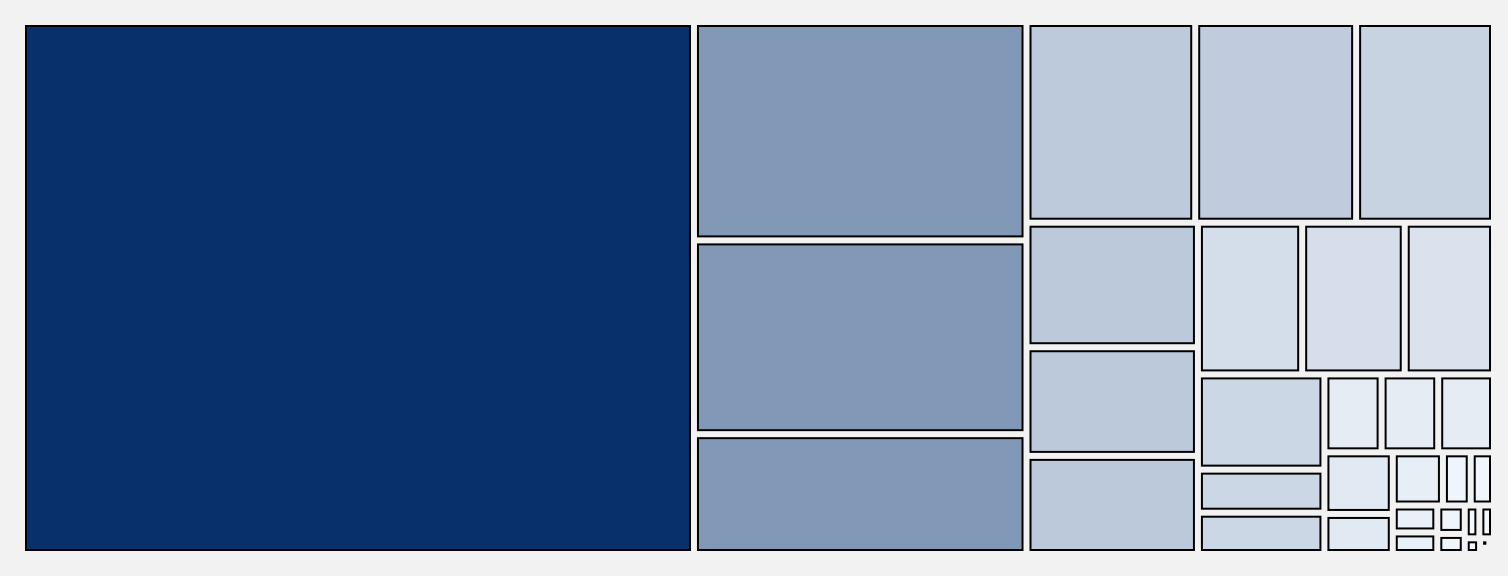
D3 v4 page, settled after 480 driven frames (8 s of simulated time); the page loaded 1 data file(s).


// ── script.js
var margin = { top: 10, right: 10, bottom: 10, left: 10 },
  width = 1500 - margin.left - margin.right,
  height = 560 - margin.top - margin.bottom;

var svg = d3
  .select("#my_dataviz")
  .append("svg")
  .attr("width", width + margin.left + margin.right)
  .attr("height", height + margin.top + margin.bottom)
  .append("g")
  .attr("transform", "translate(" + margin.left + "," + margin.top + ")");

d3.csv("make.csv", function (data) {
  var root = d3
    .stratify()
    .id(function (d) { return d.name; })
    .parentId(function (d) { return d.parent; })(data);

  root.sum(function (d) { return +d.value; });

  // Uncomment one of these three lines and comment other two to see Squarify, Slice and Dice type of partitioning
  // ###########################################################################
  d3.treemap().size([width, height]).tile(d3.treemapSquarify).padding(8)(root);
  // d3.treemap().size([width, height]).tile(d3.treemapSlice).padding(8)(root);
  // d3.treemap().size([width, height]).tile(d3.treemapDice).padding(8)(root);
  // ###########################################################################

  var leaves = root.leaves();

  var colorScale = d3.scaleLinear()
    .domain([0, d3.max(leaves, function (d) { return d.x1 - d.x0; })])
    .range(["#f7fbff", "#08306b"]);

  var rects = svg
    .selectAll("rect")
    .data(leaves)
    .enter()
    .append("rect")
    .attr("x", function (d) { return d.x0; })
    .attr("y", function (d) { return d.y0; })
    .attr("width", function (d) { return d.x1 - d.x0; })
    .attr("height", function (d) { return d.y1 - d.y0; })
    .style("stroke", "black")
    .style("fill", function (d) { return colorScale(d.x1 - d.x0); }); // Use the color scale

  var fontScale = d3
    .scaleLinear()
    .domain([0, d3.max(leaves, function (d) { return d.x1 - d.x0; }),])
    .range([5, 50]);

  var textLabels = svg
    .selectAll("text")
    .data(leaves)
    .enter()
    .append("text")
    .attr("x", function (d) { return (d.x0 + d.x1) / 2; })
    .attr("y", function (d) { return (d.y0 + d.y1) / 2; })
    .text(function (d) { return d.data.name; })
    .attr("font-size", function (d) { return fontScale(d.x1 - d.x0) + "px"; })
    .attr("fill", "black")
    .style("visibility", "hidden")
    .attr("text-anchor", "middle") // Center align text horizontally
    .attr("dominant-baseline", "middle"); // Center align text vertically

  rects
    .on("mouseover", function (d) {
      d3.select(this).style("opacity", 0.7);
      var rectIndex = rects.nodes().indexOf(this);
      var textLabel = d3.select(textLabels.nodes()[rectIndex]);

      textLabel.style("visibility", "visible");
      var percentOfTotal = ((d.data.value / d.parent.value) * 100).toFixed(2); // Calculate percent of total
      textLabel.text(`${d.data.name}: ${percentOfTotal}% (${d.data.value})`); // Display name, percent, and value
    })
    .on("mouseout", function () {
      d3.select(this).style("opacity", 1);
      var rectIndex = rects.nodes().indexOf(this);
      var textLabel = d3.select(textLabels.nodes()[rectIndex]);
      textLabel.style("visibility", "hidden");
      textLabel.text(d.data.name); // Reset the label text to just the name
    });
});


### data: make.csv
name, value, parent
Origin, , 
TESLA, 65552, Origin
NISSAN, 13317, Origin
CHEVROLET, 11816, Origin
FORD, 7307, Origin
BMW, 6209, Origin
KIA, 5922, Origin
TOYOTA, 5074, Origin
VOLKSWAGEN, 3914, Origin
VOLVO, 3415, Origin
JEEP, 3084, Origin
AUDI, 2900, Origin
HYUNDAI, 2853, Origin
CHRYSLER, 2483, Origin
RIVIAN, 2209, Origin
PORSCHE, 999, Origin
MERCEDES-BENZ, 958, Origin
FIAT, 817, Origin
HONDA, 809, Origin
MITSUBISHI, 797, Origin
MINI, 772, Origin
SUBARU, 502, Origin
POLESTAR, 489, Origin
SMART, 271, Origin
LINCOLN, 227, Origin
JAGUAR, 220, Origin
LUCID, 176, Origin
CADILLAC, 143, Origin
LEXUS, 101, Origin
MAZDA, 88, Origin
GENESIS, 88, Origin
LAND ROVER, 44, Origin
FISKER, 16, Origin
AZURE DYNAMICS, 8, Origin
ALFA ROMEO, 6, Origin
TH!NK, 4, Origin
WHEEGO ELECTRIC CARS, 3, Origin
BENTLEY, 3, Origin